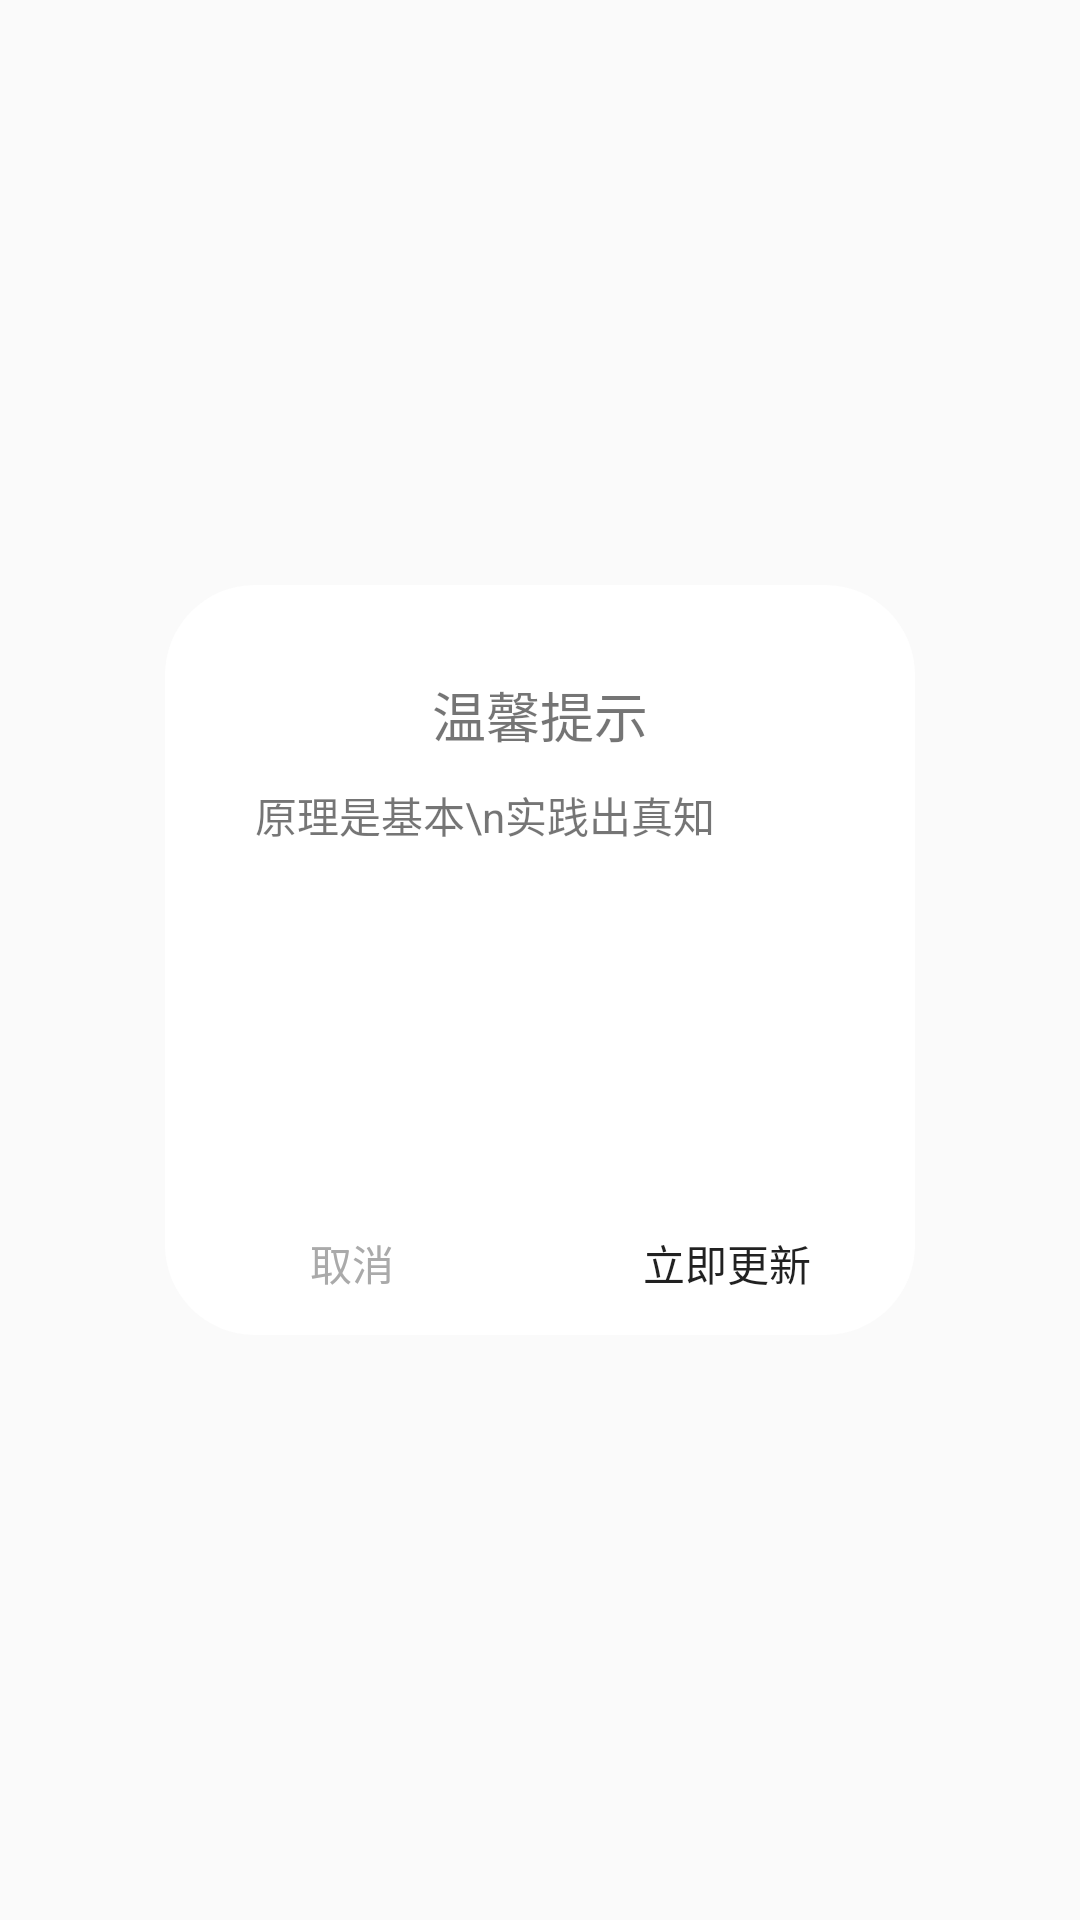

Write the Android layout XML for this screen, with the resource values it uses.
<!-- AndroidManifest.xml: application theme AppTheme -->
<!-- res/layout/update_manage_dialog.xml -->
<RelativeLayout xmlns:android="http://schemas.android.com/apk/res/android"
    xmlns:tools="http://schemas.android.com/tools"
    android:layout_width="match_parent"
    android:layout_height="match_parent"
    android:background="#00FFFFFF" >

    <RelativeLayout
        android:layout_width="250dp"
        android:layout_height="250dp"
        android:layout_centerInParent="true"
        android:background="@drawable/update_bg" >

        <TextView
            android:id="@+id/dialog_title"
            android:layout_width="match_parent"
            android:layout_height="wrap_content"
            android:layout_marginTop="30dp"
            android:gravity="center"
            android:text="温馨提示"
            android:textSize="18sp" />

        <TextView
            android:id="@+id/dialog_content"
            android:layout_width="match_parent"
            android:layout_height="wrap_content"
            android:layout_below="@+id/dialog_title"
            android:layout_marginTop="10dp"
            android:layout_marginLeft="30dp"
            android:layout_marginRight="30dp"
            android:text="原理是基本\n实践出真知"
            android:textSize="14sp" />

        <LinearLayout
            android:layout_width="match_parent"
            android:layout_height="wrap_content"
            android:layout_alignParentBottom="true"
            android:orientation="horizontal" >

            <Button
                android:id="@+id/dialog_btn_cancel"
                android:layout_width="0dp"
                android:layout_height="wrap_content"
                android:layout_weight="1"
                android:background="@null"
                android:text="取消"
                android:textColor="#AAAAAA"
                android:textSize="14sp" />

            <Button
                android:id="@+id/dialog_btn_sure"
                android:layout_width="0dp"
                android:layout_height="wrap_content"
                android:layout_weight="1"
                android:background="@null"
                android:text="立即更新"
                android:textSize="14sp" />
        </LinearLayout>
    </RelativeLayout>

</RelativeLayout>
<!-- resources referenced by this layout -->
<resources>
  <!-- drawable update_bg (drawable) -->
  <?xml version="1.0" encoding="utf-8"?>
  <shape xmlns:android="http://schemas.android.com/apk/res/android" >
  
      
      <corners android:radius="30dp" />
  
      
      <solid android:color="@android:color/white" />
  
  </shape>
  <style name="AppTheme" parent="Theme.AppCompat.Light.DarkActionBar">
          
          <item name="colorPrimary">@color/colorPrimary</item>
          <item name="colorPrimaryDark">@color/colorPrimaryDark</item>
          <item name="colorAccent">@color/colorAccent</item>
      </style>
  <color name="colorPrimary">#3F51B5</color>
  <color name="colorPrimaryDark">#303F9F</color>
  <color name="colorAccent">#FF4081</color>
</resources>
